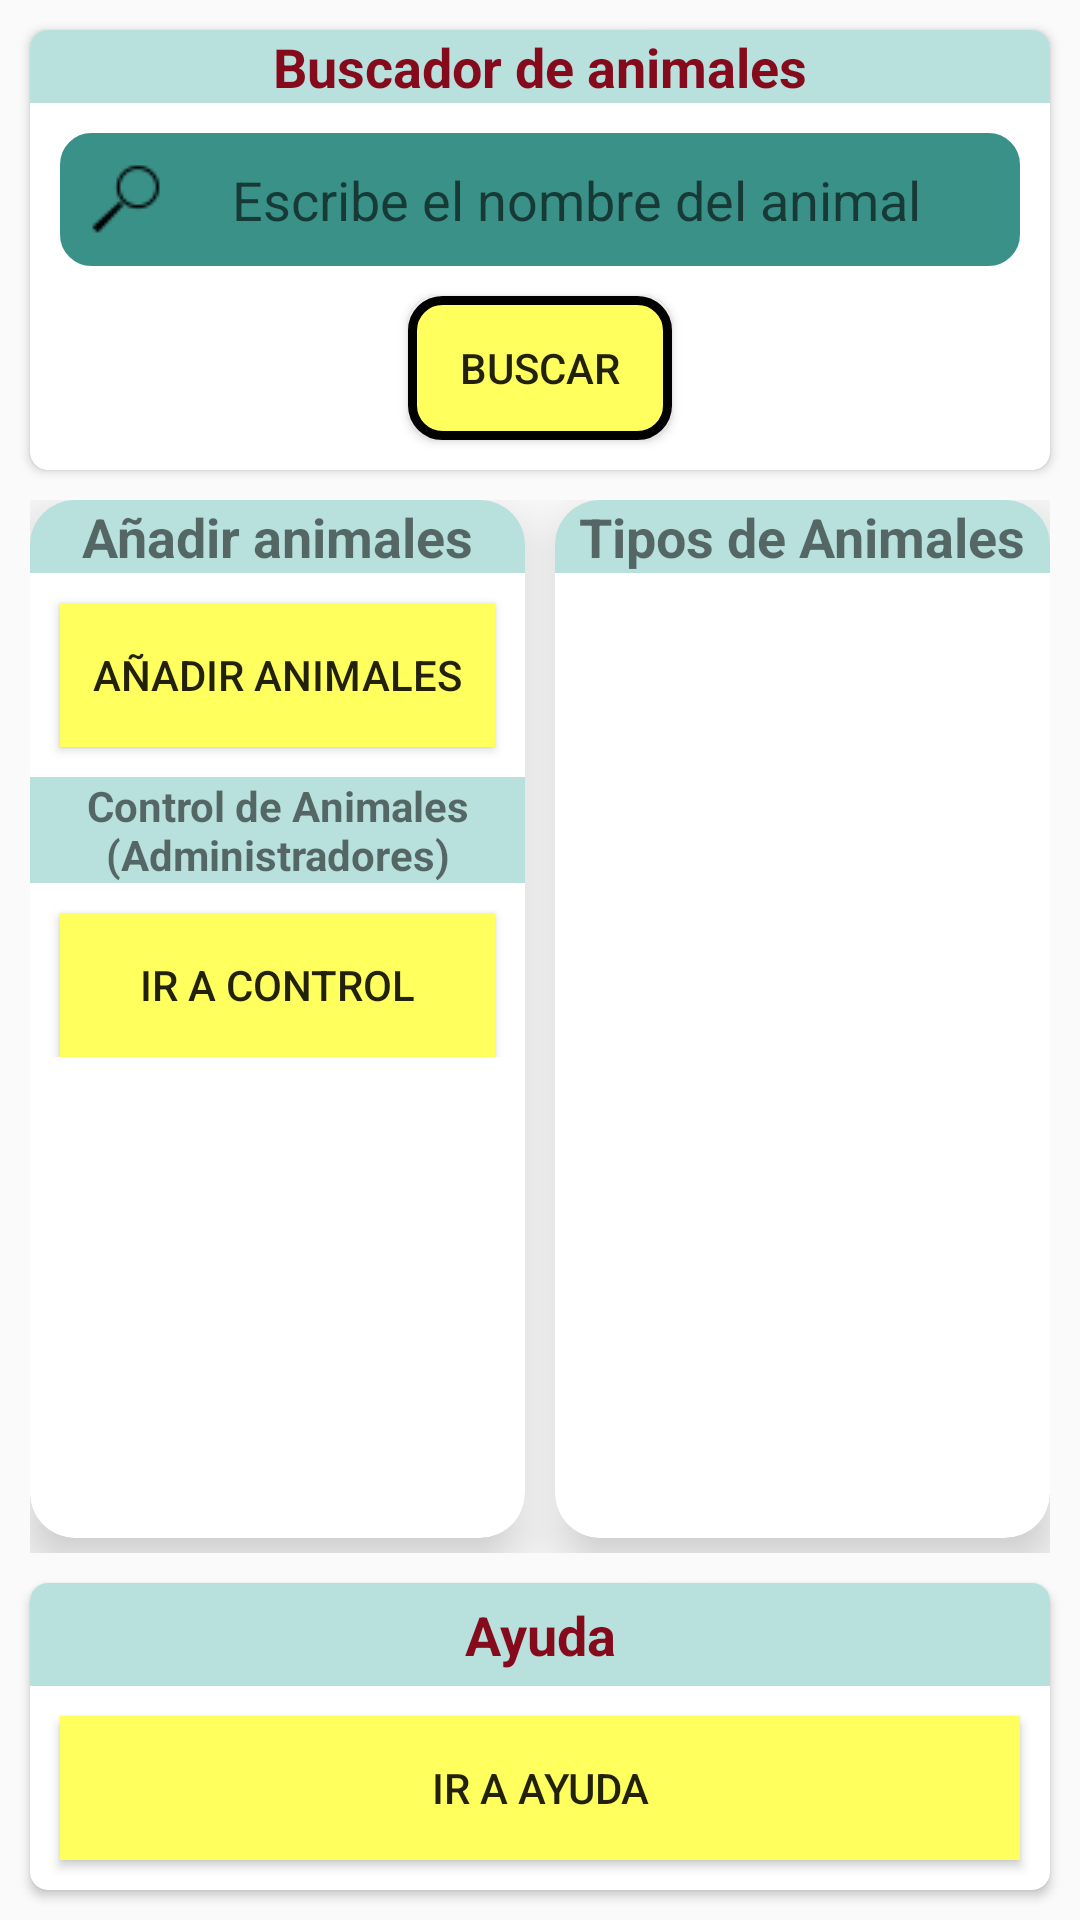

Here is an Android app screen rendered from its layout file. Give the layout XML and the strings, colors and styles it references.
<!-- AndroidManifest.xml: application theme Theme.ElMundoAnimal -->
<!-- res/layout/fragment_inicio.xml -->
<androidx.constraintlayout.widget.ConstraintLayout xmlns:android="http://schemas.android.com/apk/res/android"
    xmlns:app="http://schemas.android.com/apk/res-auto"
    xmlns:tools="http://schemas.android.com/tools"
    android:layout_width="match_parent"
    android:layout_height="match_parent"
    tools:context="com.nicolasfernandez.elmundoanimal.fragments.Inicio">

    <androidx.cardview.widget.CardView
        android:id="@+id/cardView3"
        android:layout_width="0dp"
        android:layout_height="wrap_content"
        android:layout_marginStart="10dp"
        android:layout_marginTop="10dp"
        android:layout_marginEnd="10dp"
        app:cardCornerRadius="6dp"
        app:layout_constraintEnd_toEndOf="parent"
        app:layout_constraintStart_toStartOf="parent"
        app:layout_constraintTop_toTopOf="parent">

        <LinearLayout
            android:layout_width="match_parent"
            android:layout_height="match_parent"
            android:orientation="vertical">

            <TextView
                android:id="@+id/textView2"
                android:textColor="@color/rojoOscuro"
                android:textSize="18sp"
                android:textStyle="bold"
                android:background="@color/verdeClaro2"
                android:textAlignment="center"
                android:layout_width="match_parent"
                android:layout_height="wrap_content"
                android:text="@string/textoBuscar" />

            <EditText
                android:id="@+id/buscador"
                android:layout_width="match_parent"
                android:layout_height="wrap_content"
                android:padding="10dp"
                android:drawableStart="@drawable/icono_buscar"
                android:layout_marginLeft="10dp"
                android:layout_marginTop="10dp"
                android:layout_marginRight="10dp"
                android:inputType=""
                android:hint="@string/txtBuscador"
                android:layout_marginBottom="10dp"
                android:textAlignment="center"
                android:iconifiedByDefault="false"
                android:background="@drawable/custom_rectangle"
                android:queryBackground="@drawable/custom_rectangle"
                android:submitBackground="@drawable/custom_rectangle">


            </EditText>

            <Button
                android:id="@+id/btnBuscar"
                android:layout_width="wrap_content"
                android:layout_height="0dp"
                android:layout_gravity="center"
                android:layout_marginBottom="10dp"
                android:layout_weight="1"
                android:background="@drawable/button_round"
                android:text="@string/buscar" />
        </LinearLayout>
    </androidx.cardview.widget.CardView>


    <GridLayout
        android:id="@+id/grid_Layout"
        android:layout_width="0dp"
        android:layout_height="0dp"
        android:layout_marginStart="10dp"
        android:layout_marginTop="10dp"
        android:layout_marginEnd="10dp"
        android:layout_marginBottom="10dp"
        android:columnCount="2"
        android:rowCount="1"
        app:layout_constraintBottom_toTopOf="@+id/cardView"
        app:layout_constraintEnd_toEndOf="parent"
        app:layout_constraintStart_toStartOf="parent"
        app:layout_constraintTop_toBottomOf="@+id/cardView3">

        <androidx.cardview.widget.CardView
            android:id="@+id/cardView_change_password"
            android:layout_width="0dp"
            android:layout_height="0dp"
            android:layout_row="0"
            android:layout_rowWeight="0.5"
            android:layout_column="0"
            android:layout_columnWeight="0.5"
            android:layout_marginEnd="5dp"
            android:layout_marginBottom="5dp"
            app:cardBackgroundColor="@color/white"
            app:cardCornerRadius="15dp"
            app:cardElevation="10dp"
            app:layout_constraintEnd_toEndOf="parent"
            app:layout_constraintStart_toStartOf="parent"
            app:layout_constraintTop_toTopOf="parent">


            <androidx.constraintlayout.widget.ConstraintLayout
                android:layout_width="match_parent"
                android:layout_height="match_parent">

                <ScrollView
                    android:layout_width="match_parent"
                    android:layout_height="match_parent">

                    <LinearLayout
                        android:layout_width="match_parent"
                        android:layout_height="wrap_content"
                        android:orientation="vertical" >

                        <TextView
                            android:id="@+id/textView"
                            android:layout_width="match_parent"
                            android:layout_height="wrap_content"


                            android:background="@color/verdeClaro2"
                            android:text="@string/aniadirAnimales"
                            android:textAlignment="center"
                            android:textSize="18sp"
                            android:textStyle="bold" />

                        <Button
                            android:id="@+id/btnAniadirAnimales"
                            android:layout_width="match_parent"
                            android:layout_height="wrap_content"
                            android:layout_marginTop="10dp"
                            android:layout_marginStart="10dp"
                            android:layout_marginBottom="10dp"
                            android:layout_marginEnd="10dp"
                            android:background="@color/amarilloClaro"
                            android:padding="4dp"
                            android:text="@string/aniadirAnimales" />

                        <TextView
                            android:id="@+id/textView14"
                            android:layout_width="wrap_content"
                            android:layout_height="wrap_content"
                            android:background="@color/verdeClaro2"
                            android:text="@string/controlAnimales"
                            android:textAlignment="center"
                            android:textStyle="bold" />

                        <Button
                            android:id="@+id/btnControl"
                            android:layout_width="match_parent"
                            android:layout_height="wrap_content"
                            android:layout_marginStart="10dp"
                            android:layout_marginEnd="10dp"
                            android:layout_marginTop="10dp"
                            android:background="@color/amarilloClaro"
                            android:padding="4dp"
                            android:text="@string/irAControl" />
                    </LinearLayout>
                </ScrollView>

            </androidx.constraintlayout.widget.ConstraintLayout>
        </androidx.cardview.widget.CardView>

        <androidx.cardview.widget.CardView
            android:id="@+id/cardView_delivery_addresses"
            android:layout_width="0dp"
            android:layout_height="0dp"
            android:layout_row="0"
            android:layout_rowWeight="0.5"
            android:layout_column="1"
            android:layout_columnWeight="0.5"
            android:layout_marginStart="5dp"
            android:layout_marginBottom="5dp"
            app:cardBackgroundColor="@color/white"
            app:cardCornerRadius="15dp"
            app:cardElevation="10dp"
            app:layout_constraintEnd_toEndOf="parent"
            app:layout_constraintStart_toStartOf="parent"
            app:layout_constraintTop_toTopOf="parent">


            <androidx.constraintlayout.widget.ConstraintLayout
                android:layout_width="match_parent"
                android:layout_height="match_parent">


                <TextView
                    android:id="@+id/textView4"
                    android:layout_width="match_parent"
                    android:layout_height="wrap_content"

                    android:textSize="18sp"
                    android:textAlignment="center"

                    android:background="@color/verdeClaro2"
                    android:layout_marginBottom="10dp"
                    android:text="@string/tiposAnimales"
                    android:textStyle="bold"
                    app:layout_constraintBottom_toTopOf="@+id/lista"
                    app:layout_constraintEnd_toEndOf="parent"
                    app:layout_constraintStart_toStartOf="parent"
                    app:layout_constraintTop_toTopOf="parent" />

                <ListView
                    android:id="@+id/lista"
                    android:layout_width="0dp"
                    android:layout_height="0dp"
                    android:layout_marginStart="10dp"
                    android:layout_marginEnd="10dp"
                    android:layout_marginBottom="10dp"
                    app:layout_constraintBottom_toBottomOf="parent"
                    app:layout_constraintEnd_toEndOf="parent"
                    app:layout_constraintStart_toStartOf="parent"
                    app:layout_constraintTop_toBottomOf="@+id/textView4" />
            </androidx.constraintlayout.widget.ConstraintLayout>
        </androidx.cardview.widget.CardView>

    </GridLayout>

    <androidx.cardview.widget.CardView
        android:id="@+id/cardView"
        android:layout_width="match_parent"
        android:layout_height="wrap_content"
        android:layout_marginStart="10dp"
        android:layout_marginEnd="10dp"
        android:layout_marginBottom="10dp"
        app:cardCornerRadius="6dp"
        app:layout_constraintBottom_toBottomOf="parent"
        app:layout_constraintEnd_toEndOf="parent"
        app:layout_constraintStart_toStartOf="parent">

        <LinearLayout
            android:layout_width="match_parent"
            android:layout_height="match_parent"
            android:orientation="vertical">

            <TextView
                android:id="@+id/txtAyuda"
                android:layout_width="match_parent"
                android:layout_height="wrap_content"
                android:background="@color/verdeClaro2"

                android:padding="5dp"
                android:text="@string/ayuda"
                android:textAlignment="center"
                android:textColor="@color/rojoOscuro"
                android:textSize="18sp"
                android:textStyle="bold" />

            <Button
                android:id="@+id/btnIrAyuda"
                android:layout_width="match_parent"
                android:layout_height="wrap_content"
                android:layout_margin="10dp"
                android:background="@color/amarilloClaro"

                android:text="@string/irAyuda" />
        </LinearLayout>
    </androidx.cardview.widget.CardView>


</androidx.constraintlayout.widget.ConstraintLayout>
<!-- resources referenced by this layout -->
<resources>
  <color name="amarilloClaro">#FFFF5D</color>
  <color name="rojoOscuro">#850B1C</color>
  <color name="verdeClaro2">#b8e1dd</color>
  <color name="white">#FFFFFFFF</color>
  <!-- drawable button_round (drawable) -->
  <?xml version="1.0" encoding="utf-8"?>
      <shape xmlns:android="http://schemas.android.com/apk/res/android" android:shape="rectangle">
          <solid android:color="@color/amarilloClaro"/>
  
          <stroke android:width="3dp"
              android:color="#ff000000"/>
  
          <padding android:left="1dp"
              android:top="1dp"
              android:right="1dp"
              android:bottom="1dp"/>
  
          <corners android:radius="30px"/>
      </shape>
  <!-- drawable custom_rectangle (drawable) -->
  <?xml version="1.0" encoding="utf-8"?>
  <shape xmlns:android="http://schemas.android.com/apk/res/android"
      android:shape="rectangle" >
  
      <solid android:color="@color/verdeClaro" />
  
      <corners android:radius="10dip" />
  
      <stroke
          android:width="1dp"
          android:color="@color/verdeClaro" />
  
  </shape>
  <!-- drawable icono_buscar: png bitmap (drawable, 5530 bytes) -->
  <string name="aniadirAnimales">Añadir animales</string>
  <string name="ayuda">Ayuda</string>
  <string name="buscar">Buscar</string>
  <string name="controlAnimales">Control de Animales (Administradores)</string>
  <string name="irAControl">ir a Control</string>
  <string name="irAyuda">Ir a Ayuda</string>
  <string name="textoBuscar">Buscador de animales </string>
  <string name="tiposAnimales">Tipos de Animales</string>
  <string name="txtBuscador">Escribe el nombre del animal</string>
  <style name="Theme.ElMundoAnimal" parent="Theme.AppCompat.Light.NoActionBar">
          
          <item name="colorPrimary">@color/purple_500</item>
          <item name="colorPrimaryVariant">@color/purple_700</item>
          <item name="colorOnPrimary">@color/white</item>
          
          <item name="colorSecondary">@color/teal_200</item>
          <item name="colorSecondaryVariant">@color/teal_700</item>
          <item name="colorOnSecondary">@color/black</item>
          
          <item name="android:statusBarColor" tools:targetApi="l">?attr/colorPrimaryVariant</item>
          
  
      </style>
  <color name="verdeClaro">#3a9188</color>
  <color name="purple_500">#FF6200EE</color>
  <color name="purple_700">#FF3700B3</color>
  <color name="teal_200">#FF03DAC5</color>
  <color name="teal_700">#FF018786</color>
  <color name="black">#FF000000</color>
</resources>
